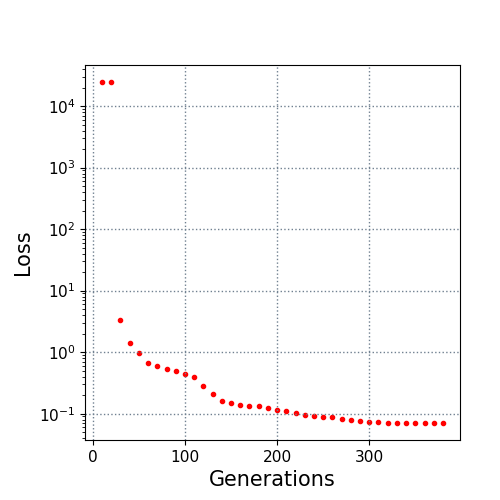

Source data for this figure (header and first rows):
10.0, 24569.863378
20.0, 24570
30.0, 3.331
40.0, 1.398
50.0, 0.9633
60.0, 0.6762
70.0, 0.5927
80.0, 0.5404
90.0, 0.5018
100.0, 0.4456
110.0, 0.3871
120.0, 0.2805
130.0, 0.2099
140.0, 0.1609
150.0, 0.1473
160.0, 0.1399
170.0, 0.1333
180.0, 0.131
190.0, 0.123
200.0, 0.1151
210.0, 0.1106
220.0, 0.1007
230.0, 0.09646
240.0, 0.09175
250.0, 0.08837
260.0, 0.08731
270.0, 0.08183
280.0, 0.07993
290.0, 0.07579
300.0, 0.07327
310.0, 0.07208
320.0, 0.07134
330.0, 0.07133
340.0, 0.07059
350.0, 0.07059
360.0, 0.07059
370.0, 0.07059
380.0, 0.07059
